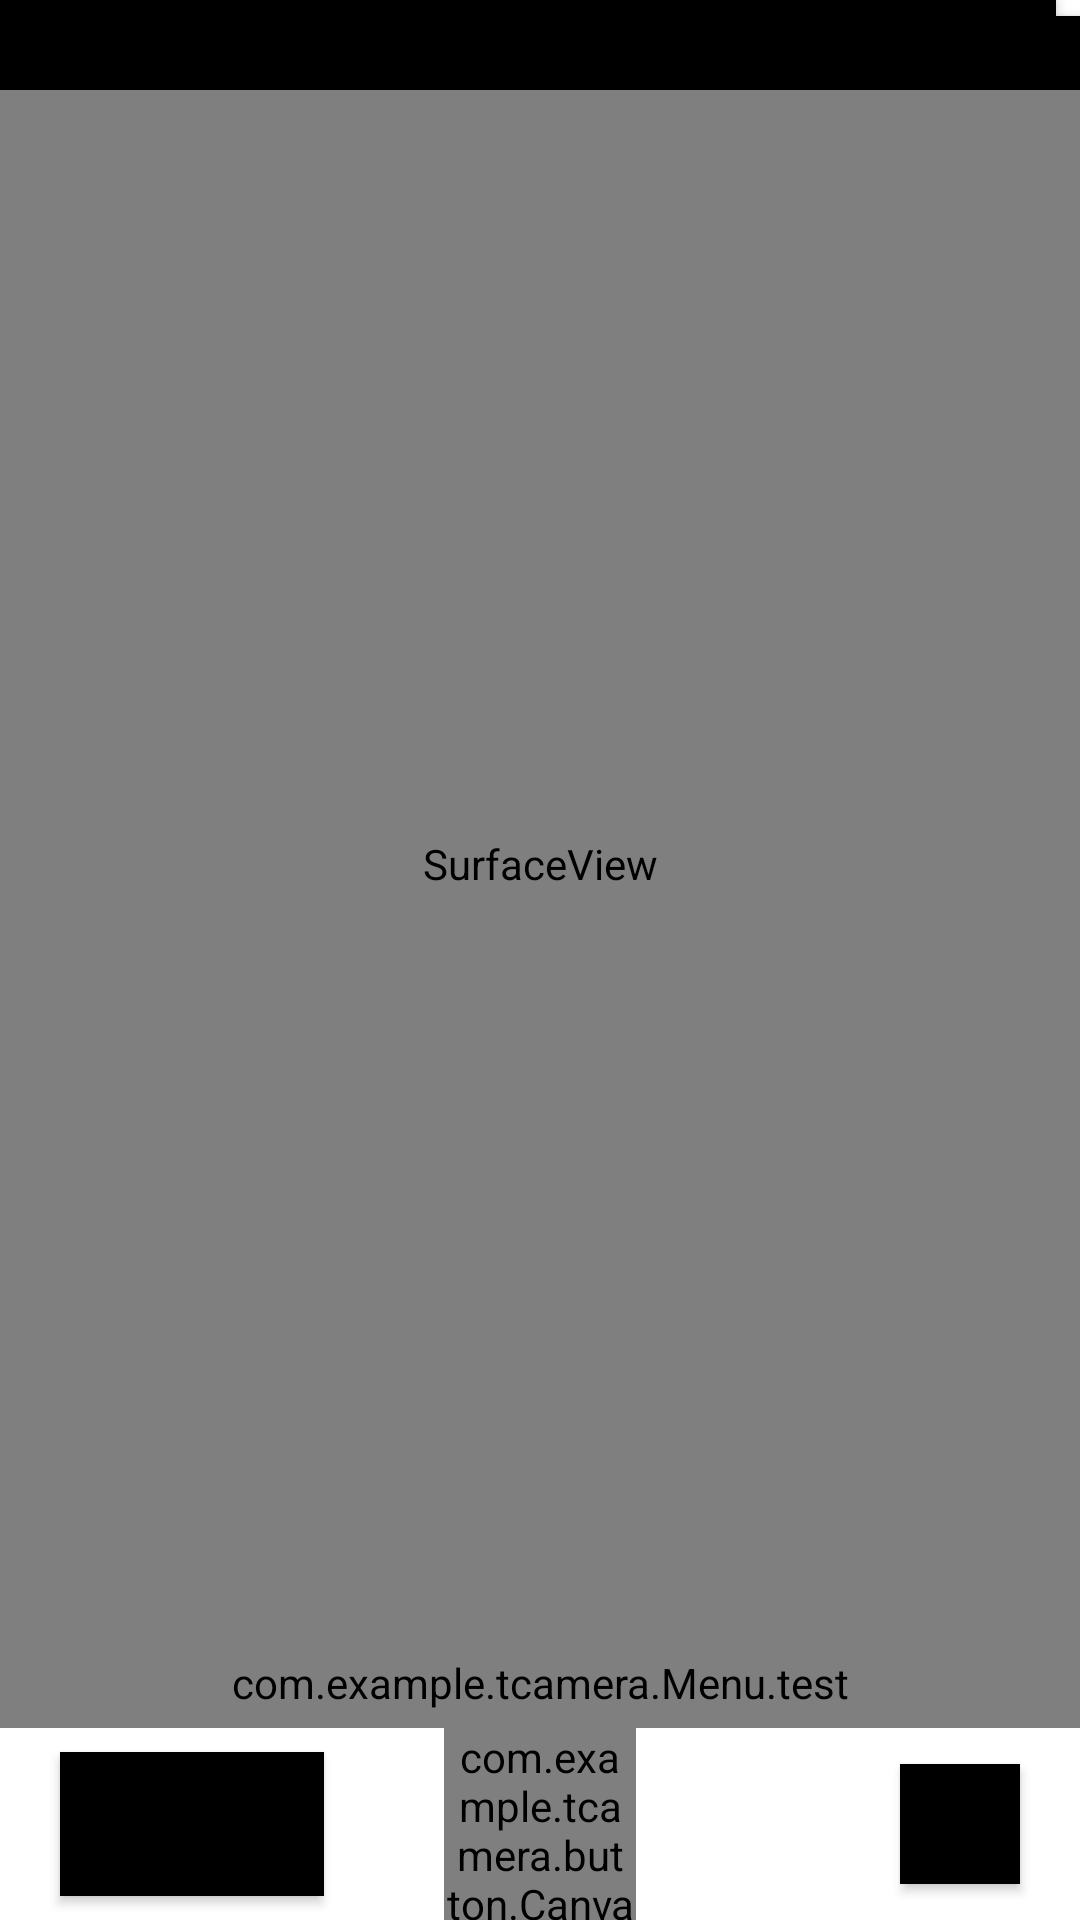

The Android layout XML behind this screen, and the referenced resources:
<!-- AndroidManifest.xml: application theme Theme.Tcamera -->
<!-- res/layout/activity_main.xml -->
<?xml version="1.0" encoding="utf-8"?>
<LinearLayout xmlns:android="http://schemas.android.com/apk/res/android"
    xmlns:tools="http://schemas.android.com/tools"
    android:layout_width="match_parent"
    android:layout_height="match_parent"
    android:orientation="vertical"
    tools:context=".MainActivity">

    <LinearLayout
        android:layout_width="match_parent"
        android:layout_height="wrap_content"
        android:orientation="horizontal">

        <Button
            android:layout_width="wrap_content"
            android:layout_height="30dp"
            android:background="@color/black"
            android:text="sss" />

        <Button
            android:layout_width="wrap_content"
            android:layout_height="30dp"
            android:background="@color/black"
            android:text="sss" />

        <Button
            android:layout_width="wrap_content"
            android:layout_height="30dp"
            android:background="@color/black"
            android:text="sss" />

        <Button
            android:layout_width="wrap_content"
            android:layout_height="30dp"
            android:background="@color/black"
            android:text="sss" />

        <Button
            android:layout_width="wrap_content"
            android:layout_height="30dp"
            android:background="@color/black"
            android:text="sss" />
    </LinearLayout>

    <LinearLayout
        android:layout_width="fill_parent"
        android:layout_height="0dp"
        android:layout_weight="1"
        android:orientation="vertical">

        <SurfaceView
            android:id="@+id/surfaceView"
            android:layout_width="match_parent"
            android:layout_height="match_parent" />

    </LinearLayout>


    <LinearLayout
        android:layout_width="match_parent"
        android:layout_height="wrap_content"
        android:orientation="vertical">

        <LinearLayout
            android:layout_width="fill_parent"
            android:layout_height="30dp"
            android:orientation="horizontal">

            <com.example.tcamera.Menu.test
                android:id="@+id/test"
                android:layout_width="match_parent"
                android:layout_height="match_parent" />
        </LinearLayout>

        <RelativeLayout
            android:layout_width="match_parent"
            android:layout_height="match_parent"
            android:orientation="horizontal">

            <com.example.tcamera.button.CanvasView
                android:id="@+id/take_picture"
                android:layout_width="64dp"
                android:layout_height="64dp"

                android:layout_centerInParent="true" />

            <Button
                android:layout_width="40dp"
                android:layout_height="40dp"
                android:layout_alignParentRight="true"
                android:layout_centerVertical="true"
                android:layout_marginRight="20dp"
                android:background="@color/black"
                android:text="sss" />

            <Button
                android:layout_width="wrap_content"
                android:layout_height="wrap_content"
                android:layout_centerVertical="true"
                android:layout_marginLeft="20dp"
                android:background="@color/black"
                android:text="sss" />
        </RelativeLayout>

    </LinearLayout>
</LinearLayout>
<!-- resources referenced by this layout -->
<resources>
  <style name="Theme.Tcamera" parent="Theme.MaterialComponents.DayNight.DarkActionBar">
          
          <item name="colorPrimary">@color/purple_500</item>
          <item name="colorPrimaryVariant">@color/purple_700</item>
          <item name="colorOnPrimary">@color/white</item>
          
          <item name="colorSecondary">@color/teal_200</item>
          <item name="colorSecondaryVariant">@color/teal_700</item>
          <item name="colorOnSecondary">@color/black</item>
          
          <item name="android:statusBarColor" tools:targetApi="l">?attr/colorPrimaryVariant</item>
          
  
      </style>
  <!-- not gathered from this repository: default colours our renderer supplied (Android Studio template values) -->
  <color name="purple_500">#FF6200EE</color>
  <color name="purple_700">#FF3700B3</color>
  <color name="teal_200">#FF03DAC5</color>
  <color name="teal_700">#FF018786</color>
  <color name="black">#FF000000</color>
  <color name="white">#FFFFFFFF</color>
</resources>
